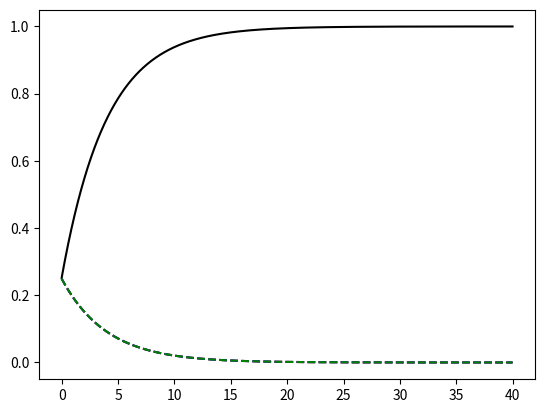

This figure's Python source:
#!/usr/bin/env python3
# -*- coding: utf-8 -*-
"""
Created on Sat Apr 28 18:00:57 2018

[redacted]
"""

import numpy as np
from numpy import linalg as LA
import math
from matplotlib import pyplot as plt

### Somewhat similar to coupling strength and dissipation from HNPs
gam_diss = 0.025
gam_deph = 0.005
g_coup = 0.05

## Transform operators to basis that diagonalizes Htot
def Transform(v, O):
    vtO = np.dot(LA.inv(v),O)
    Odiag = np.dot(vtO,v)
    return Odiag


### should create a function that takes a wavefunction in vector
### format and computes a density matrix
def Form_Rho(Psi):

    D = np.outer(Psi,np.conj(Psi))
    return D

### Creates basis vector for state k
### k=0 -> ground state, k=1 -> first excited-state, etc
def CreateBas(dim, k):
    bas = np.zeros(dim)
    bas[k] = 1
    return bas

### Lindblad operator that models relaxation to the ground state
def L_Diss(D, gam):
    dim = len(D)
    LD = np.zeros_like(D)
    ### need |g><g|
    bra_1 = CreateBas(dim, 0)
    gm = Form_Rho(bra_1)
    
    for k in range(1,dim):
        bra_k = CreateBas(dim, k)
        km = Form_Rho(bra_k)
        
        ### first term 2*gam*<k|D|k>|g><g|
        t1 = 2*gam*D[k][k]*gm
        ### second term is |k><k|*D
        t2 = np.dot(km,D)
        ### third term is  D*|k><k|
        t3 = np.dot(D, km)
        LD = LD + t1 - gam*t2 - gam*t3
        
    return LD

### Lindblad operator that models dephasing
def L_Deph(D, gam):
    dim = len(D)
    LD = np.zeros_like(D)
    
    for k in range(1,dim):
        bra_k = CreateBas(dim, k)
        km = Form_Rho(bra_k)
        
        ### first term 2*gam*<k|D|k>|k><k|
        t1 = 2*gam*D[k][k]*km
        ### second term is |k><k|*D
        t2 = np.dot(km,D)
        ### third term is  D*|k><k|
        t3 = np.dot(D, km)
        LD = LD + t1 - gam*t2 - gam*t3
        
    return LD


### Take commutator of H and D to give Ddot
def DDot(H, D):
    ci = 0.+1j
    return -ci*(np.dot(H,D) - np.dot(D, H))

def Hamiltonian(H, t):
    return H

### assumes photon basis states are Psi[0][idx]
def H_Photon(Psi, omega):
    dim = len(Psi[0])
    ### create an array of zeros for the Hamiltonian to be filled
    Hp = np.zeros((dim,dim))
    for i in range(0,dim):
        for j in range(0,dim):
            ### first check to make sure molecule and photon basis states match
            if (Psi[1][i]==Psi[1][j] and Psi[0][i]==Psi[0][j]):
                ### evaluate a-hat|Psi[0][j]>
                if (Psi[0][j]==0):
                    Hp[i][j] = omega/2.
                else:
                    Hp[i][j] = omega/2. + np.sqrt(Psi[0][j])*omega
    
    return Hp
                    
### assumes molecule basis states are Psi[1][idx]
def H_Molecule(Psi, omega):
    dim = len(Psi[0])

    ### create an array of zeros for the Hamiltonian to be filled
    Hp = np.zeros((dim,dim))
    for i in range(0,dim):
        for j in range(0,dim):
            ### first check to make sure molecule and photon basis states match
            if (Psi[1][i]==Psi[1][j] and Psi[0][i]==Psi[0][j]):
                ### evaluate a-hat|Psi[0][j]>
                if (Psi[1][j]==0):
                    Hp[i][j] = -omega/2.
                else:
                    Hp[i][j] = omega/2.
    
    return Hp
    
    
def H_Interaction(Psi, g):
    dim = len(Psi[0])
    ### hg (sig^+ a + sig^- a^+ )
    ### create an array of zeros for the Hamiltonian to be filled
    Hp = np.zeros((dim,dim))
    for i in range(0,dim):
        for j in range(0,dim):
            pbra = Psi[0][i]
            mbra = Psi[1][i] 
            ### for term 1, action of sig^- a^+ |Psi[][j]>
            if (Psi[1][j]>0):
              pket = Psi[0][j]+1
              mket = Psi[1][j]-1
              t1 = np.sqrt(pket)*g
              if (pbra==pket and mbra==mket):
                  Hp[i][j] = Hp[i][j] + t1
                  
            ### for term 2, action of sig^+ a |Psi[][j]>
            if (Psi[0][j]>0):
                pket = Psi[0][j]-1
                mket = Psi[1][j]+1
                t2 = np.sqrt(pket+1)*g
                if (pbra==pket and mbra==mket):
                    Hp[i][j] = Hp[i][j] + t2
    
    return Hp
    
def RK4(H, D, h, t):
    k1 = np.zeros_like(D)
    k2 = np.zeros_like(D)
    k3 = np.zeros_like(D)
    k4 = np.zeros_like(D)
    D1 = np.zeros_like(D)
    D2 = np.zeros_like(D)
    D3 = np.zeros_like(D)
    D4 = np.zeros_like(D)
    
    ### Get k1
    H1 = Hamiltonian(H, t)
    D1 = D    
    k1 = h*DDot(H1,D1) + h*L_Diss(D1, gam_diss) + h*L_Deph(D1, gam_deph)
    
    ### Update H and D and get k2
    H2 = Hamiltonian(H, t+h/2)
    D2 = D+k1/2.
    k2 = h*DDot(H2, D2) + h*L_Diss(D2, gam_diss) + h*L_Deph(D2, gam_deph)
    
    ### UPdate H and D and get k3
    H3 = H2
    D3 = D+k2/2
    k3 = h*DDot(H3, D3) + h*L_Diss(D3, gam_diss) + h*L_Deph(D3, gam_deph)
    
    ### Update H and D and get K4
    H4 = Hamiltonian(H, t+h)
    D4 = D+k3
    k4 = h*DDot(H4, D4) + h*L_Diss(D4, gam_diss) + h*L_Deph(D4, gam_deph)
    
    Df = D + (1/6.)*(k1 + 2.*k2 + 2*k3 + k4)
    return Df

### Form Basis states
### Initialize basis vectors
Psi = np.zeros((2,4))

### Define basis states
idx = 0
for i in range(0,2):
    for j in range(0,2):
        Psi[0][idx] = i
        Psi[1][idx] = j
        idx = idx+1
        
### Print basis states for verificatio
print(Psi)
### Form photon Hamiltonian in basis of Psi
Hphot = H_Photon(Psi, 0.5)

### Form molecular Hamiltonian in basis of Psi
Hmol = H_Molecule(Psi, 0.5)

### Form interaction Hamiltoninan in basis of Psi
Hi = H_Interaction(Psi, g_coup)

### Form total Hamiltonian
Htot = Hphot + Hmol + Hi

## Diagonalize Total Hamiltonian, store vectors in v array
vals, vecs = LA.eig(Htot)
idx = vals.argsort()[::1]
vals = vals[idx]
v = vecs[:,idx]

print(v)

Hdiag = Transform(v, Htot)
print(Hdiag)

Ntime = 4000
p1 = np.zeros(Ntime,dtype=complex)
p2 = np.zeros(Ntime,dtype=complex)
p3 = np.zeros(Ntime,dtype=complex)
p4 = np.zeros(Ntime,dtype=complex)
#p5 = np.zeros(Ntime,dtype=complex)
#p6 = np.zeros(Ntime,dtype=complex)
pd1 = np.zeros(Ntime,dtype=complex)
pd2 = np.zeros(Ntime,dtype=complex)
pd3 = np.zeros(Ntime,dtype=complex)
pd4 = np.zeros(Ntime,dtype=complex)
#pd5 = np.zeros(Ntime,dtype=complex)
#pd6 = np.zeros(Ntime,dtype=complex)
t = np.zeros(Ntime)

Psi = np.zeros(4, dtype=complex)

Psi = np.sqrt(1/4)*v[0]+np.sqrt(1/4)*v[1]+np.sqrt(1/4)*v[2] + np.sqrt(1/4)*v[3]
print(Psi)
'''
Psi[0] = np.sqrt(0.5/7)+0j
Psi[1] = np.sqrt(1.5/7)+0j
Psi[2] = np.sqrt(2.0/7)+0j
Psi[3] = np.sqrt(3.0/7)+0j
'''
#Psi[4] = np.sqrt(3.5/10)+0j
#Psi[5] = np.sqrt(1./10)+0j
D = Form_Rho(Psi)

bra_1 = CreateBas(4, 1)

rho_1 = Form_Rho(bra_1)

''' Should diagonalize and show populations in diagonalized basis
    to see if dynamics are dramatically different 
    '''
    
for i in range(0,Ntime):
    Dp1 = RK4(Htot, D, 0.05, i*0.05)
    t[i] = 0.01*i
    p1[i] = Dp1[0][0]
    p2[i] = Dp1[1][1]
    p3[i] = Dp1[2][2]
    p4[i] = Dp1[3][3]
 #   p5[i] = Dp1[4][4]
 #   p6[i] = Dp1[5][5]
    D = Dp1
    DD = Transform(v, Dp1)
    pd1[i] = DD[0][0]
    pd2[i] = DD[1][1]
    pd3[i] = DD[2][2]
    pd4[i] = DD[3][3]
#    pd5[i] = DD[4][4]
#    pd6[i] = DD[5][5]
    ##trp = np.trace(D)
    ##print(np.real(trp))


#plt.plot(t, np.real(p1), 'black', t, np.real(p2), 'red', t, np.real(p3), 'blue', t, np.real(p4), 'green') # t, np.real(p5), 'purple', t, np.real(p6), 'orange')
plt.plot(t, np.real(pd1), 'black', t, np.real(pd2), 'r--', t, np.real(pd3), 'b--', t, np.real(pd4), 'g--') # t, np.real(pd5), 'purple', t, np.real(pd6), 'orange')
plt.show()

